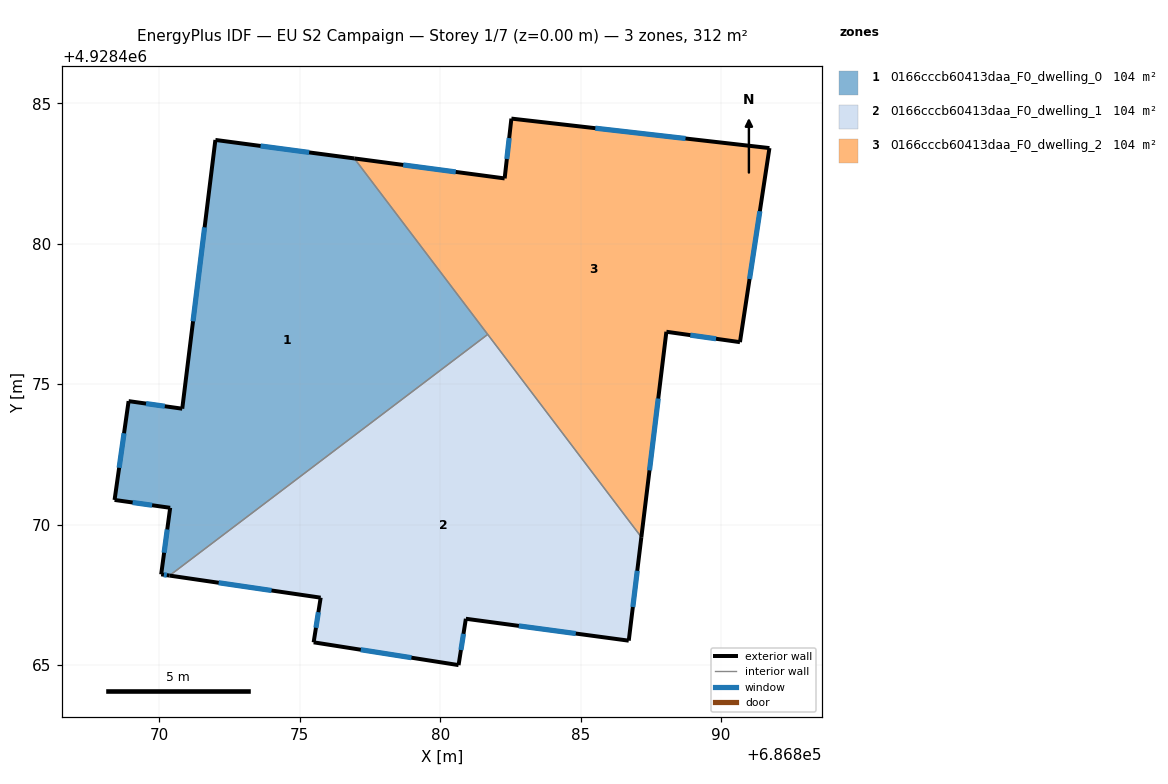
=== STOREY PLAN SPEC (per zone: floor XY polygon, exterior-wall plan segments, windows/doors) ===
zone 1: 0166cccb60413daa_F0_dwelling_0  (104.0 m²)
  floor: (686876.94, 4928483.04) (686881.69, 4928476.77) (686870.36, 4928468.18) (686870.07, 4928468.22) (686870.39, 4928470.59) (686868.41, 4928470.88) (686868.91, 4928474.39) (686870.82, 4928474.12) (686872.00, 4928483.69)
  exterior wall: (686870.07, 4928468.22) – (686870.36, 4928468.18)  [0.3 m]
    window: (686870.16, 4928468.21) – (686870.27, 4928468.20)  [0.1 m²]
  exterior wall: (686870.39, 4928470.59) – (686870.07, 4928468.22)  [2.4 m]
    window: (686870.28, 4928469.82) – (686870.17, 4928469.00)  [0.9 m²]
  exterior wall: (686868.41, 4928470.88) – (686870.39, 4928470.59)  [2.0 m]
    window: (686869.05, 4928470.78) – (686869.74, 4928470.69)  [0.7 m²]
  exterior wall: (686868.91, 4928474.39) – (686868.41, 4928470.88)  [3.6 m]
    window: (686868.74, 4928473.25) – (686868.57, 4928472.02)  [1.3 m²]
  exterior wall: (686870.82, 4928474.12) – (686868.91, 4928474.39)  [1.9 m]
    window: (686870.19, 4928474.21) – (686869.53, 4928474.31)  [0.7 m²]
  exterior wall: (686872.00, 4928483.69) – (686870.82, 4928474.12)  [9.6 m]
    window: (686871.61, 4928480.58) – (686871.20, 4928477.24)  [3.5 m²]
  exterior wall: (686876.94, 4928483.04) – (686872.00, 4928483.69)  [5.0 m]
    window: (686875.33, 4928483.25) – (686873.60, 4928483.48)  [1.8 m²]
  interior walls: 2
zone 2: 0166cccb60413daa_F0_dwelling_1  (104.0 m²)
  floor: (686881.69, 4928476.77) (686887.16, 4928469.55) (686886.71, 4928465.86) (686880.92, 4928466.64) (686880.65, 4928464.99) (686875.49, 4928465.80) (686875.74, 4928467.39) (686870.36, 4928468.18)
  exterior wall: (686880.92, 4928466.64) – (686886.71, 4928465.86)  [5.9 m]
    window: (686882.80, 4928466.39) – (686884.83, 4928466.12)  [2.1 m²]
  exterior wall: (686880.66, 4928464.99) – (686880.92, 4928466.64)  [1.7 m]
    window: (686880.74, 4928465.53) – (686880.83, 4928466.11)  [0.6 m²]
  exterior wall: (686875.49, 4928465.80) – (686880.66, 4928464.99)  [5.2 m]
    window: (686877.17, 4928465.54) – (686878.98, 4928465.26)  [1.9 m²]
  exterior wall: (686875.74, 4928467.39) – (686875.49, 4928465.80)  [1.6 m]
    window: (686875.66, 4928466.88) – (686875.58, 4928466.32)  [0.6 m²]
  exterior wall: (686870.36, 4928468.18) – (686875.74, 4928467.39)  [5.4 m]
    window: (686872.11, 4928467.93) – (686873.99, 4928467.65)  [2.0 m²]
  exterior wall: (686886.71, 4928465.86) – (686887.16, 4928469.55)  [3.7 m]
    window: (686886.86, 4928467.06) – (686887.02, 4928468.35)  [1.4 m²]
  interior walls: 2
zone 3: 0166cccb60413daa_F0_dwelling_2  (104.0 m²)
  floor: (686891.72, 4928483.40) (686890.67, 4928476.49) (686888.05, 4928476.86) (686887.16, 4928469.55) (686876.94, 4928483.04) (686882.30, 4928482.32) (686882.54, 4928484.45)
  exterior wall: (686890.68, 4928476.49) – (686891.72, 4928483.40)  [7.0 m]
    window: (686891.02, 4928478.74) – (686891.38, 4928481.16)  [2.6 m²]
  exterior wall: (686888.06, 4928476.86) – (686890.68, 4928476.49)  [2.6 m]
    window: (686888.91, 4928476.74) – (686889.82, 4928476.61)  [1.0 m²]
  exterior wall: (686887.16, 4928469.55) – (686888.06, 4928476.86)  [7.4 m]
    window: (686887.45, 4928471.93) – (686887.77, 4928474.49)  [2.7 m²]
  exterior wall: (686882.30, 4928482.32) – (686876.94, 4928483.04)  [5.4 m]
    window: (686880.56, 4928482.56) – (686878.68, 4928482.80)  [2.0 m²]
  exterior wall: (686882.54, 4928484.45) – (686882.30, 4928482.32)  [2.1 m]
    window: (686882.46, 4928483.76) – (686882.37, 4928483.02)  [0.8 m²]
  exterior wall: (686891.72, 4928483.40) – (686882.54, 4928484.45)  [9.2 m]
    window: (686888.74, 4928483.75) – (686885.52, 4928484.11)  [3.4 m²]
  interior walls: 2

=== DERIVED (storey summary) ===
Building: EU S2 Campaign
Storey: 1 of 7  (floor level z = 0.00 m)
Storey gross floor area: 311.9 m²
Zones on this storey: 3
  - 0166cccb60413daa_F0_dwelling_0: floor 104.0 m²; exterior wall 24.8 m (74.4 m²); 7 window(s) 9.1 m²; WWR 12.2%
  - 0166cccb60413daa_F0_dwelling_1: floor 104.0 m²; exterior wall 23.5 m (70.5 m²); 6 window(s) 8.6 m²; WWR 12.2%
  - 0166cccb60413daa_F0_dwelling_2: floor 104.0 m²; exterior wall 33.8 m (101.4 m²); 6 window(s) 12.4 m²; WWR 12.2%
Zone adjacency (shared interzone walls):
  - 0166cccb60413daa_F0_dwelling_0 ↔ 0166cccb60413daa_F0_dwelling_1
  - 0166cccb60413daa_F0_dwelling_0 ↔ 0166cccb60413daa_F0_dwelling_2
  - 0166cccb60413daa_F0_dwelling_1 ↔ 0166cccb60413daa_F0_dwelling_2